pico-8 play session: hold → + tap 🅾

[t = 1 s] hold → ~1s, tap 🅾 ~2×
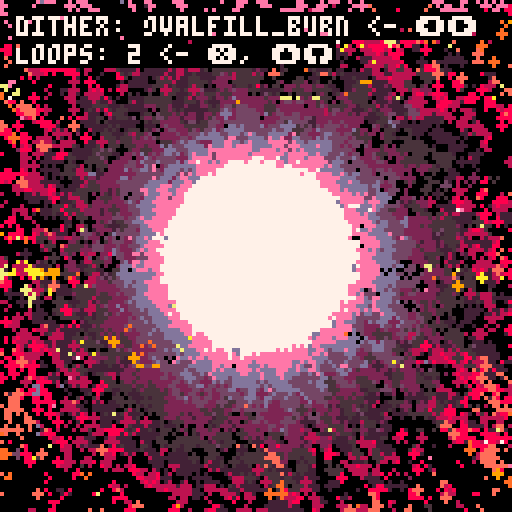
[t = 2 s] hold → ~2s, tap 🅾 ~4×
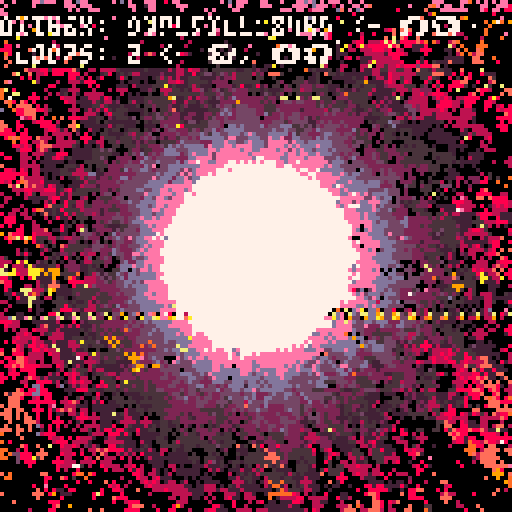
[t = 4 s] hold → ~4s, tap 🅾 ~7×
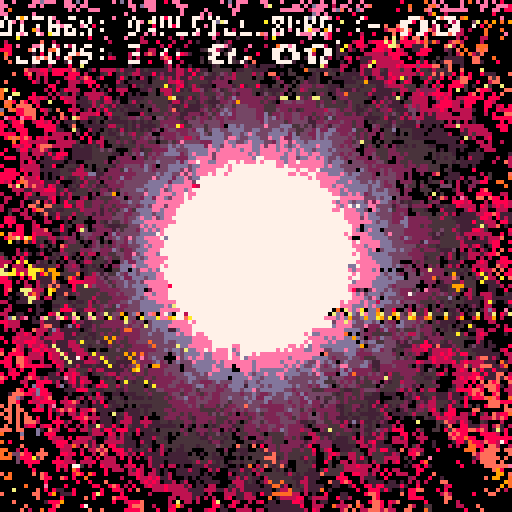
[t = 6 s] hold → ~6s, tap 🅾 ~10×
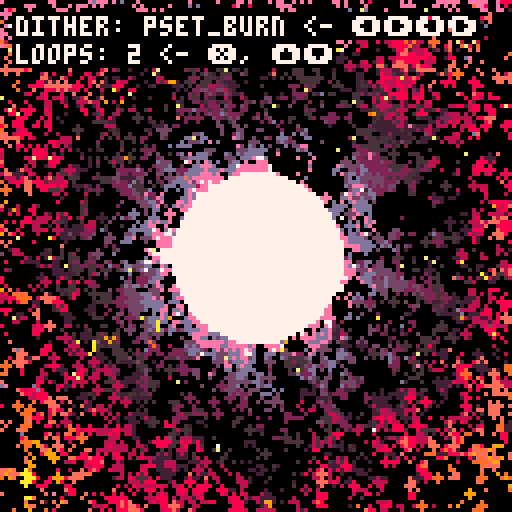

pico-8 cartridge
version 32
__lua__
cls()
camera(-64,-64)
_set_fps(60)
poke(0x5f2d, 1) --enable mouse
seed = rnd(-1)

--------------------------------
--        functions           --
--------------------------------
function rnd_sign()
 local coin_toss = rnd(1)
 local factor = 0.0
 if coin_toss >= 0.5 then
  factor = -1
 else
  factor = 1
 end
 return(factor)
end

function rnd_pixel()
 local px_x = (
  flr(rnd(128))
 ) - 64
 local px_y = (
  flr(rnd(128))
 ) - 64
 local pixel = {
  x=px_x,
  y=px_y
 }
 return(pixel)
end

function safe_inc(idx, lim)
 local new_idx = idx + 1
 if new_idx > lim then
  new_idx = 1 
 end
 return new_idx
end

function round(n)
 return (n%1<0.5) and flr(n) or ceil(n)
end
--------------------------------
--       config init          --
--------------------------------
config = {}
config.param_i = 1
config.params = {}


--------------------------------
--          burns             --
--------------------------------
function burn(c)
 local new_c = max(c-1,0)
 return new_c
end

--------------------------------
--         dithers            --
--------------------------------
-- init
config.dither = {}
config.dither.i = 1
add(config.params,"dither")
config.dither.param_i = 1
config.dither.methods = {}

config.dither.cx = 0
config.dither.cy = 0
config.dither.loops = 2
config.dither.pull = 1.0
config.dither.rectw = 2
config.dither.recth = 2
config.dither.circ_r = 2
config.dither.x_loops = 12
config.dither.y_loops = 12
config.dither.fudge_factor = 4
config.dither.pxl_prob = 0.55
config.dither.fuzz_factor = 0

-- method params
config.dither.params = {
 {"cx", "int"},
 {"cy", "int"},
 {"loops", "int_lim", {1,100}},
 {"pull", "float_fine"},
 {"rectw", "int"},
 {"recth", "int"},
 {"circ_r", "int"},
 {"x_loops", "int_lim", {1,100}},
 {"y_loops", "int_lim", {1,100}},
 {"fudge_factor", "int"},
 {"pxl_prob", "float_lim", {0.01, 1.0}},
 {"fuzz_factor", "int_lim", {0,100}}
}

-- dither functions
function config.dither.ovalfill_burn()
 local cx = config.dither.cx
 local cy = config.dither.cy
 local loops = config.dither.loops
 local pull = config.dither.pull
 local rect_w = config.dither.rectw
 local rect_h = config.dither.recth
 local x_loops = config.dither.x_loops
 local y_loops = config.dither.y_loops
 local fudge_factor = config.dither.fudge_factor
 local fuzz_factor = config.dither.fuzz_factor

 for i=1,loops do
  if fuzz_factor > 0 then 
   fuzz_factor =  (flr(rnd(fudge_factor)) + 1) * rnd_sign()
  else 
   fuzz_factor = 0
  end
  local fudge_x = (flr(rnd(fudge_factor)) + 1) * rnd_sign()
  local fudge_y = (flr(rnd(fudge_factor)) + 1) * rnd_sign()
  for x=64+fudge_x,-64,-x_loops do
   for y=64+fudge_y,-64,-y_loops do
    local pxl = rnd_pixel()
    local x = (pxl.x - cx)
    local y = (pxl.y - cy)
    c=pget(x,y)
    x = round(x*pull) + fuzz_factor
    y = round(y*pull) + fuzz_factor
    ovalfill(x-rect_w,y-rect_h,x+rect_w,y+rect_h,burn(c))
   end
  end
 end
end
add(config.dither.methods, "ovalfill_burn")


function config.dither.pset_burn()
 local cx = config.dither.cx
 local cy = config.dither.cy
 local loops = config.dither.loops
 local pull = config.dither.pull
 local x_loops = config.dither.x_loops
 local y_loops = config.dither.y_loops
 local fudge_factor = config.dither.fudge_factor
 local fuzz_factor = config.dither.fuzz_factor

 for i=1,loops do 
  if fuzz_factor > 0 then 
   fuzz_factor =  (flr(rnd(fudge_factor)) + 1) * rnd_sign()
  else 
   fuzz_factor = 0
  end
  local fudge_x = (flr(rnd(fudge_factor)) + 1) * rnd_sign()
  local fudge_y = (flr(rnd(fudge_factor)) + 1) * rnd_sign()
  for x=64+fudge_x,-64,-x_loops do
   for y=64+fudge_y,-64,-y_loops do
    local pxl = rnd_pixel()
    local x = (pxl.x - cx)
    local y = (pxl.y - cy)
    c=pget(x,y)
    x = round(x*pull) + fuzz_factor
    y = round(y*pull) + fuzz_factor
    pset(x,y,burn(c))
   end
  end
 end
end
add(config.dither.methods, "pset_burn")

function config.dither.luna_theory()

 local dither_modes = {
  "burn_spiral",
  "burn_rect",
  "burn",
  "circfill", 
  "rect"
 } 

 

 local cx = config.dither.cx
 local cy = config.dither.cy
 local loops = config.dither.loops
 local pull = config.dither.pull
 local x_loops = config.dither.x_loops
 local y_loops = config.dither.y_loops
 local rect_w = config.dither.rectw
 local rect_h = config.dither.recth
 local circ_r = config.dither.circ_r
 local pxl_prob = config.dither.pxl_prob
 local fuzz_factor = config.dither.fuzz_factor
 if fuzz_factor > 0 then
  fuzz_factor = round(rnd(fuzz_factor) * rnd_sign())
 else 
  fuzz_factor = 0
 end
 for i=1,loops do
  local dm = rnd(dither_modes)
  if dm == "circfill" then
   local fudge_x = (flr(rnd(fudge_factor)) + 1) * rnd_sign()
   local fudge_y = (flr(rnd(fudge_factor)) + 1) * rnd_sign()
   for x=64+fudge_x,-64,-x_loops do
    for y=64+fudge_y,-64,-y_loops do
     if rnd(1) > pxl_prob then
      local pxl = rnd_pixel()
      local x = (pxl.x - cx) + fuzz_factor
      local y = (pxl.y - cy) + fuzz_factor
      circfill(x,y,circ_r,0)
     end
    end
   end
  elseif dm == "rect" then
   local fudge_x = (flr(rnd(fudge_factor)) + 1) * rnd_sign()
   local fudge_y = (flr(rnd(fudge_factor)) + 1) * rnd_sign()
   for x=64+fudge_x,-64,-x_loops do
    for y=64+fudge_y,-64,-y_loops do
     if rnd(1) > pxl_prob then
      local pxl = rnd_pixel()
      local x = (pxl.x - cx) + fuzz_factor
      local y = (pxl.y - cy) + fuzz_factor
      rect(x-rect_w,y-rect_h,x+rect_w,y+rect_h,0)
     end
    end
   end
  elseif dm == "burn_spiral" then
   local pxl = rnd_pixel()
   local x = (pxl.x - cx)
   local y = (pxl.y - cy)
   c=pget(x,y)
   x = round(x*pull) + (rnd(fuzz_factor) * rnd_sign())
   y = round(y*pull) + (rnd(fuzz_factor) * rnd_sign())
   circ(x,y,circ_r,burn(c))
  elseif dm == "burn" then
   local fudge_x = (flr(rnd(fudge_factor)) + 1) * rnd_sign()
   local fudge_y = (flr(rnd(fudge_factor)) + 1) * rnd_sign()
   for x=64+fudge_x,-64,-x_loops do
    for y=64+fudge_y,-64,-y_loops do
     local pxl = rnd_pixel()
     local x = (pxl.x - cx)
     local y = (pxl.y - cy)
     c=pget(x,y)
     x = round(x*pull) + fuzz_factor
     y = round(y*pull) + fuzz_factor
     circ(x,y,circ_r,burn(c))
    end
   end
  elseif dm == "burn_rect" then
   local fudge_x = (flr(rnd(fudge_factor)) + 1) * rnd_sign()
   local fudge_y = (flr(rnd(fudge_factor4)) + 1) * rnd_sign()
   for x=64+fudge_x,-64,-x_loops do
    for y=64+fudge_y,-64,-y_loops do
     local pxl = rnd_pixel()
     local x = (pxl.x - cx)
     local y = (pxl.y - cy)
     c=pget(x,y)
     x = round(x*pull) + fuzz_factor
     y = round(y*pull) + fuzz_factor
     rect(x-rect_w,y-rect_h,x+rect_w,y+rect_h,burn(c))
    end
   end
  end
 end
end
add(config.dither.methods, "luna_theory")

--------------------------------
--         colors             --
--------------------------------
-- init
config.colors = {}
add(config.params, "colors")
config.colors.methods = {}
config.colors.i = 1
config.colors.params = {}
config.colors.param_i = nil

-- palettes
config.colors.heatmap = {0,0,-15,1,-4,12,6,7,-9,10,9,-7,-2,8,-8}
add(config.colors.methods, "heatmap")  -- 1
config.colors.heatmap_green = {0,0,-13,3,-5,-6,-9,7,-9,10,9,-7,-2,8,-8}
add(config.colors.methods, "heatmap_green") -- 2
config.colors.blue_white_green = {0,0,-13,3,-5,-6,-9,7,6,12,-4,1,-15,0,0}
add(config.colors.methods, "blue_white_green") -- 3
config.colors.yellow_orange_red = {0,-9,10,9,-7,-2,8,-8,0,-8,8,-2,-7,9,10}
add(config.colors.methods, "yellow_orange_red") -- 4
config.colors.black_green = {0,0,-13,3,-5,-6,-9,7,-9,-6,-5,3,-13,0,0}
add(config.colors.methods, "black_green") -- 5
config.colors.black_blue = {0,0,-15,1,-4,12,6,7,6,12,-4,1,-15,0,0}
add(config.colors.methods, "black_blue") -- 6
config.colors.purple_white_blue = {0,0,-15,1,-4,12,6,7,14,13,-3,2,-11,-14,0}
add(config.colors.methods, "purple_white_blue") -- 7
config.colors.purple_white_green = {0,0,-13,3,-5,-6,-9,7,14,13,-3,2,-11,-14,0}
add(config.colors.methods, "purple_white_green") -- 8
config.colors.pnk_prpl_rd_yllw = {0,-9,10,9,-7,-2,8,-8,-14,-11,2,-3,13,14,7}
add(config.colors.methods, "pnk_prpl_rd_yllw") -- 9
config.colors.mono_loops = {0,5,6,7,7,6,5,0,0,5,6,7,7,6,5}
add(config.colors.methods, "mono_loops") -- 10
config.colors.mono_red_highlight = {0,5,6,7,7,6,5,-8,-8,5,6,7,7,6,5}
add(config.colors.methods, "mono_red_highlight") -- 11
config.colors.mono_blue_highlight = {0,5,6,7,7,6,5,-4,-4,5,6,7,7,6,5}
add(config.colors.methods, "mono_blue_highlight") -- 12
config.colors.mono_dgreen_highlight = {0,5,6,7,7,6,5,-13,-13,5,6,7,7,6,5}
add(config.colors.methods, "mono_dgreen_highlight") -- 13
config.colors.twobit_bw = {7,0,0,0,7,0,0,7,0,7,7,0,7,7,7}
add(config.colors.methods, "twobit_bw") -- 14
config.colors.default = {1,2,3,4,5,6,7,8,9,10,11,12,13,14,15}
add(config.colors.methods, "default") -- 15
config.colors.alt_default = {-15,-14,-13,-12,-11,-10,-9,-8,-7,-6,-5,-4,-3,-2,-1}
add(config.colors.methods, "alt_default") -- 16

--------------------------------
--         brushes            --
--------------------------------

config.brush = {}
add(config.params, "brush")
config.brush.methods = {}
config.brush.i = 1
config.brush.params = {}
config.brush.param_i = 1

config.brush.circ_r = 6
config.brush.color = #config.colors[config.colors.methods[config.colors.i]]

config.brush.params = {
 {"circ_r", "int"},
 {"color", "int_lim", {0,15}}
}

-- brush functions
function config.brush.circfill(x,y)
 local c = config.brush.color
 local r = config.brush.circ_r
 circfill(x,y,r,c)
end 
add(config.brush.methods, "circfill")

function config.brush.circ(x,y)
 local c = config.brush.color
 local r = config.brush.circ_r
 circ(x,y,r,c)
end 
add(config.brush.methods, "circ")

function config.brush.pulsing_circ(x,y)
 local c = config.brush.color
 local r = config.brush.circ_r
 local t = config.timing.time
 r *= (abs(t-0.5) + 1) 
 circ(x,y,r,c)
end 
add(config.brush.methods, "pulsing_circ")

function config.brush.pulsing_circfill(x,y)
 local c = config.brush.color
 local r = config.brush.circ_r
 local t = config.timing.time
 r *= (abs(t-0.5) + 1) 
 circfill(x,y,r,c)
end 
add(config.brush.methods, "pulsing_circfill")

--------------------------------
--         effects            --
--------------------------------

config.effects = {}
add(config.params, "effects")
config.effects.methods = {}
config.effects.i = 1
config.effects.params = {}
config.effects.param_i = 1

config.effects.noise_amt = 0
config.effects.glitch_freq = 0
config.effects.enable_all = false

config.effects.params = {
 {"enable_all", "bool"},
 {"noise_amt", "int"},
 {"glitch_freq", "int"}
}

function config.effects.noise()
 local amt = config.effects.noise_amt
 if amt >= 1 then
  for i=0,amt*amt do
   poke(
       0x6000+rnd(0x2000),
       peek(rnd(0x7fff)))
   poke(
       0x6000+rnd(0x2000),
       rnd(0xff))
  end
 end
end
add(config.effects.methods, "noise")

function config.effects.glitch()
 local gr = config.effects.glitch_freq
 if gr >= 1 then 
  local on=(t()*4.0)%gr<0.1
  local gso=on and 0 or rnd(0x1fff)\1
  local gln=on and 0x1ffe or rnd(0x1fff-gso)\16
  for a=0x6000+gso,0x6000+gso+gln,rnd(16)\1 do
   poke(a,peek(a+2),peek(a-1)+(rnd(3)))
  end
 end
end
add(config.effects.methods, "glitch")

--------------------------------
--          timing            --
--------------------------------

config.timing = {}
add(config.params, "timing")
config.timing.methods = {}
config.timing.i = 1
config.timing.time = 0.0
config.timing.params = {}
config.timing.param_i = 1

config.timing.loop_len = 8
config.timing.loop_div = 2
config.timing.rec_loop_start = 2
config.timing.rec_loop_end = 4

config.timing.loop_counter = 0
config.timing.timing_zero = true  -- not displayed

config.timing.gif_record = false
config.timing.rec_started = false  -- not displayed
config.timing.rec_ended = false  -- not displayed
config.timing.cls_needed = true  -- not displayed

config.timing.params = {
 {"gif_record", "bool"},
 {"time", "null"},
 {"loop_len", "int_lim", {1,16}},
 {"loop_div", "int_lim", {1,16}},
 {"rec_loop_start", "int_lim", {1,99}},
 {"rec_loop_end", "int_lim", {2,100}},
 {"loop_counter", "null"}  -- resets to zero when scrolled
}

function config.timing.standard_loop() 
 return (t())%(config.timing.loop_len/config.timing.loop_div)/(config.timing.loop_len/config.timing.loop_div) 
end
add(config.timing.methods, "standard_loop")


--------------------------------
--     change trackers        --
--------------------------------
display_params = false
prev_gif_record = false

--------------------------------
--  sketch specific override  --
--------------------------------

-- glowing orb
config.colors.i = 9
config.brush.i = 4
config.brush.circ_r = 20
config.dither.pull = 1.120
config.dither.recth = 1
config.dither.rectw = 1
config.dither.loops = 2
config.dither.x_loops = 9
config.dither.y_loops = 10
config.dither.fudge_factor = 2
config.dither.fuzz_factor = 1
config.effects.enable_all = true
config.effects.noise_amt = 1
config.effects.glitch_freq = 33

config.timing.rec_loop_start = 8
config.timing.rec_loop_end = 12


--------------------------------
--        main loop           --
--------------------------------
::_:: 


if display_params then
 --------------------------------
 --       input process        --
 --------------------------------
 -- change what method is being used for active param
 if btnp(1) then
  local idx = config.params[config.param_i]
  config[idx].i = safe_inc(config[idx].i, #config[idx].methods)
 end

 -- cycle through the changable parameters
 if btnp(0) then
  config.param_i = safe_inc(config.param_i, #config.params)
 end

 if btnp(5) then  -- change the selected param
  local curr_param_param_idx = config[config.params[config.param_i]].param_i
   if curr_param_param_idx != nil then
   local param = config[config.params[config.param_i]]
   local new_param_i = safe_inc(param.param_i, #param.params)
   config[config.params[config.param_i]].param_i = new_param_i
  end
 end

 if btnp(3) then  -- scroll down
  local curr_param_param_idx = config[config.params[config.param_i]].param_i
  if curr_param_param_idx != nil then
   local curr_param_param_name = config[config.params[config.param_i]].params[curr_param_param_idx][1]
   local curr_pp_type = config[config.params[config.param_i]].params[curr_param_param_idx][2]
   local curr_param_param_value = config[config.params[config.param_i]][curr_param_param_name]
   local new_param_param_value = 0
   if curr_pp_type == "int" then 
    new_param_param_value = curr_param_param_value - 1
   elseif curr_pp_type == "float" then
    new_param_param_value = curr_param_param_value * 0.97
   elseif curr_pp_type == "float_fine" then
    new_param_param_value = curr_param_param_value * 0.998
   elseif curr_pp_type == "float_lim" then
    local curr_pp_lim = config[config.params[config.param_i]].params[curr_param_param_idx][3]
    local low_lim = curr_pp_lim[1]
    local high_lim = curr_pp_lim[2]
    new_param_param_value = curr_param_param_value * 0.97
    new_param_param_value = min(new_param_param_value, high_lim)
    new_param_param_value = max(new_param_param_value, low_lim)
   elseif curr_pp_type == "int_lim" then
    local curr_pp_lim = config[config.params[config.param_i]].params[curr_param_param_idx][3]
    local low_lim = curr_pp_lim[1]
    local high_lim = curr_pp_lim[2]
    new_param_param_value = curr_param_param_value - 1
    new_param_param_value = min(new_param_param_value, high_lim)
    new_param_param_value = max(new_param_param_value, low_lim)
   elseif curr_pp_type == "bool" then
    new_param_param_value = not curr_param_param_value
   elseif curr_pp_type == "null" then
    new_param_param_value = curr_param_param_value
   end
   config[config.params[config.param_i]][curr_param_param_name] = new_param_param_value
  end
 end

 if btnp(2) then  -- scroll up
  local curr_param_param_idx = config[config.params[config.param_i]].param_i
  if curr_param_param_idx != nil then
   local curr_param_param_name = config[config.params[config.param_i]].params[curr_param_param_idx][1]
   local curr_pp_type = config[config.params[config.param_i]].params[curr_param_param_idx][2]
   local curr_param_param_value = config[config.params[config.param_i]][curr_param_param_name]
   local new_param_param_value = 0
   if curr_pp_type == "int" then 
    new_param_param_value = curr_param_param_value + 1
   elseif curr_pp_type == "float" then
    new_param_param_value = curr_param_param_value * 1.03
   elseif curr_pp_type == "float_fine" then
    new_param_param_value = curr_param_param_value * 1.002
   elseif curr_pp_type == "float_lim" then
    local curr_pp_lim = config[config.params[config.param_i]].params[curr_param_param_idx][3]
    local low_lim = curr_pp_lim[1]
    local high_lim = curr_pp_lim[2]
    new_param_param_value = curr_param_param_value * 1.03
    new_param_param_value = min(new_param_param_value, high_lim)
    new_param_param_value = max(new_param_param_value, low_lim)
   elseif curr_pp_type == "int_lim" then
    local curr_pp_lim = config[config.params[config.param_i]].params[curr_param_param_idx][3]
    local low_lim = curr_pp_lim[1]
    local high_lim = curr_pp_lim[2]
    new_param_param_value = curr_param_param_value + 1
    new_param_param_value = min(new_param_param_value, high_lim)
    new_param_param_value = max(new_param_param_value, low_lim)
   elseif curr_pp_type == "bool" then
    new_param_param_value = not curr_param_param_value
   elseif curr_pp_type == "null" then
    new_param_param_value = curr_param_param_value
   end
   config[config.params[config.param_i]][curr_param_param_name] = new_param_param_value
  end
 end
end
--------------------------------
--        debug menu          --
--------------------------------

if btnp(4) then 
 display_params = not display_params
end

--------------------------------
--          timing            --
--------------------------------

local timing_name = config.timing.methods[config.timing.i]
local timing_func = config.timing[timing_name]
config.timing.time = timing_func()
local timing_zero = config.timing.timing_zero
local loop_counter = config.timing.loop_counter
local t = config.timing.time

if t <= 0.01 and not timing_zero then
 config.timing.timing_zero = true
end

if t > 0.01 and timing_zero then
 config.timing.timing_zero = false
 config.timing.loop_counter += 1
 srand(seed)
end  

--------------------------------
--       do dithering         --
--------------------------------
local dither_name = config.dither.methods[config.dither.i]
local dither_func = config.dither[dither_name]
dither_func()

--------------------------------
--       do effects         --
--------------------------------
if config.effects.enable_all then
 for effect_name in all(config.effects.methods) do 
  local effect_func = config.effects[effect_name]
  effect_func()
 end
end

--------------------------------
--       setup palette        --
--------------------------------
local palette_name = config.colors.methods[config.colors.i]
local palette = config.colors[palette_name]


--------------------------------
--       setup brushes        --
--------------------------------

-- -- mouse controls
-- local x = stat(32) - 64
-- local y = stat(33) - 64

local brush_name = config.brush.methods[config.brush.i]
local brush_func = config.brush[brush_name]

local x = 0 
local y = 0 

brush_func(x,y)

--------------------------------
--       onscreen gui         --
--------------------------------
if display_params then
 -- get a safe print color
 local pr_col = #palette
 while palette[pr_col] == palette[1] do
  pr_col -= 1
 end

 local current_param_name = config.params[config.param_i]
 local current_method_idx = config[current_param_name].i
 local current_method_name = config[current_param_name].methods[current_method_idx]


 ?"\#1"..current_param_name..": "..current_method_name.." <- ⬅️➡️",-60,-60,pr_col

 local curr_param_param_idx = config[config.params[config.param_i]].param_i
 if curr_param_param_idx != nil then
  local curr_param_param_name = config[config.params[config.param_i]].params[curr_param_param_idx][1]
  local curr_param_param_value = config[config.params[config.param_i]][curr_param_param_name]
  ?"\#1"..curr_param_param_name..": "..tostr(curr_param_param_value).." <- ❎, ⬆️⬇️",-60,-53,pr_col
 end
end

flip()
pal(palette, 1) 

--------------------------------
--         recording          --
--------------------------------

if config.timing.gif_record then
 if prev_gif_record == false then 
  config.timing.loop_counter = 0
 end
 
 if loop_counter == config.timing.rec_loop_start and not config.timing.rec_started then
  extcmd("rec") -- start recording
  config.timing.rec_started = true
 end
 if loop_counter == config.timing.rec_loop_end and not config.timing.rec_ended and config.timing.rec_started then
  extcmd("video") -- save video
  config.timing.rec_ended = true
  config.timing.gif_record = false
 end

 if config.timing.loop_counter == 0 and config.timing.cls_needed then
  config.timing.rec_started = false
  config.timing.rec_ended = false
  cls()
  config.timing.cls_needed = false
  display_params = false
 elseif config.timing.loop_counter >= 1 then
  config.timing.cls_needed = true
 end
end
prev_gif_record = config.timing.gif_record

goto _
__gfx__
00000000000000000000000000000000000000000000000000000000000000000000000000000000000000000000000000000000000000000000000000000000
00000000000000000000000000000000000000000000000000000000000000000000000000000000000000000000000000000000000000000000000000000000
00700700000000000000000000000000000000000000000000000000000000000000000000000000000000000000000000000000000000000000000000000000
00077000000000000000000000000000000000000000000000000000000000000000000000000000000000000000000000000000000000000000000000000000
00077000000000000000000000000000000000000000000000000000000000000000000000000000000000000000000000000000000000000000000000000000
00700700000000000000000000000000000000000000000000000000000000000000000000000000000000000000000000000000000000000000000000000000
